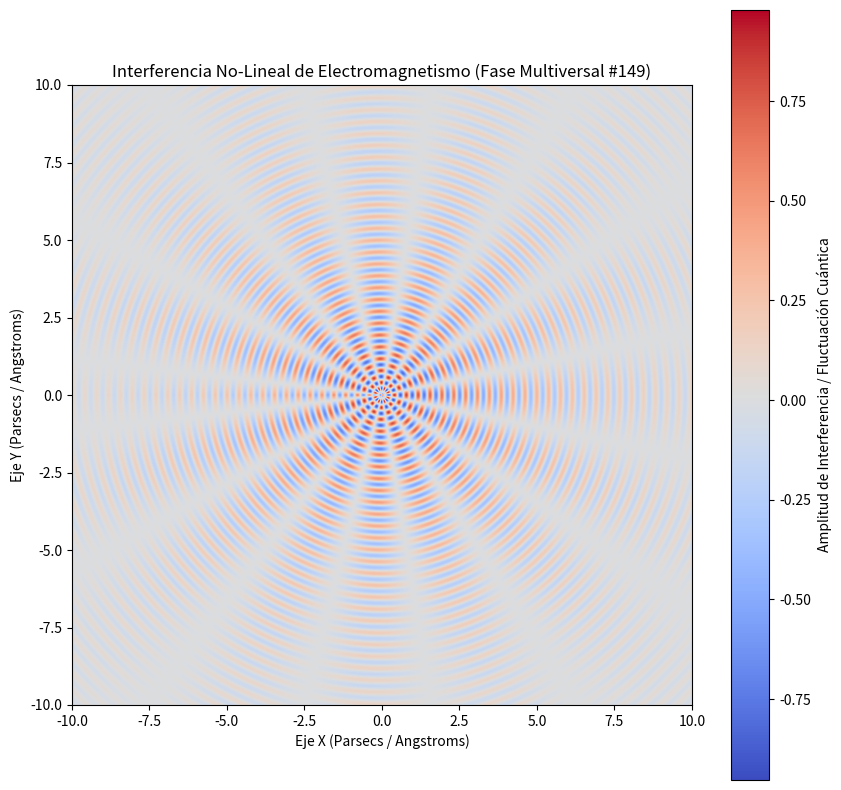

Write the Python code that produced this figure.
%matplotlib inline
# Simulación Multiversal: Electromagnetismo - Variante 149
import numpy as np
import matplotlib.pyplot as plt

# Parámetros Físicos No-Lineales
omega_1 = 16.403
omega_2 = 7.783
lambda_decay = 0.221
phase_shift = 1.198

x = np.linspace(-10, 10, 800)
y = np.linspace(-10, 10, 800)
X, Y = np.meshgrid(x, y)

# Dinámica de Fluidos / Campos Tensor-Escalares (Fase Multiversal)
R = np.sqrt(X**2 + Y**2) + 1e-5
Z = (np.sin(omega_1 * R + phase_shift) * np.cos(omega_2 * np.arctan2(Y, X))) * np.exp(-lambda_decay * R)

plt.figure(figsize=(10, 10))
plt.imshow(Z, cmap='coolwarm', extent=[-10, 10, -10, 10], origin='lower')
plt.colorbar(label='Amplitud de Interferencia / Fluctuación Cuántica')
plt.title(r'Interferencia No-Lineal de Electromagnetismo (Fase Multiversal #149)')
plt.xlabel('Eje X (Parsecs / Angstroms)')
plt.ylabel('Eje Y (Parsecs / Angstroms)')
plt.show()
